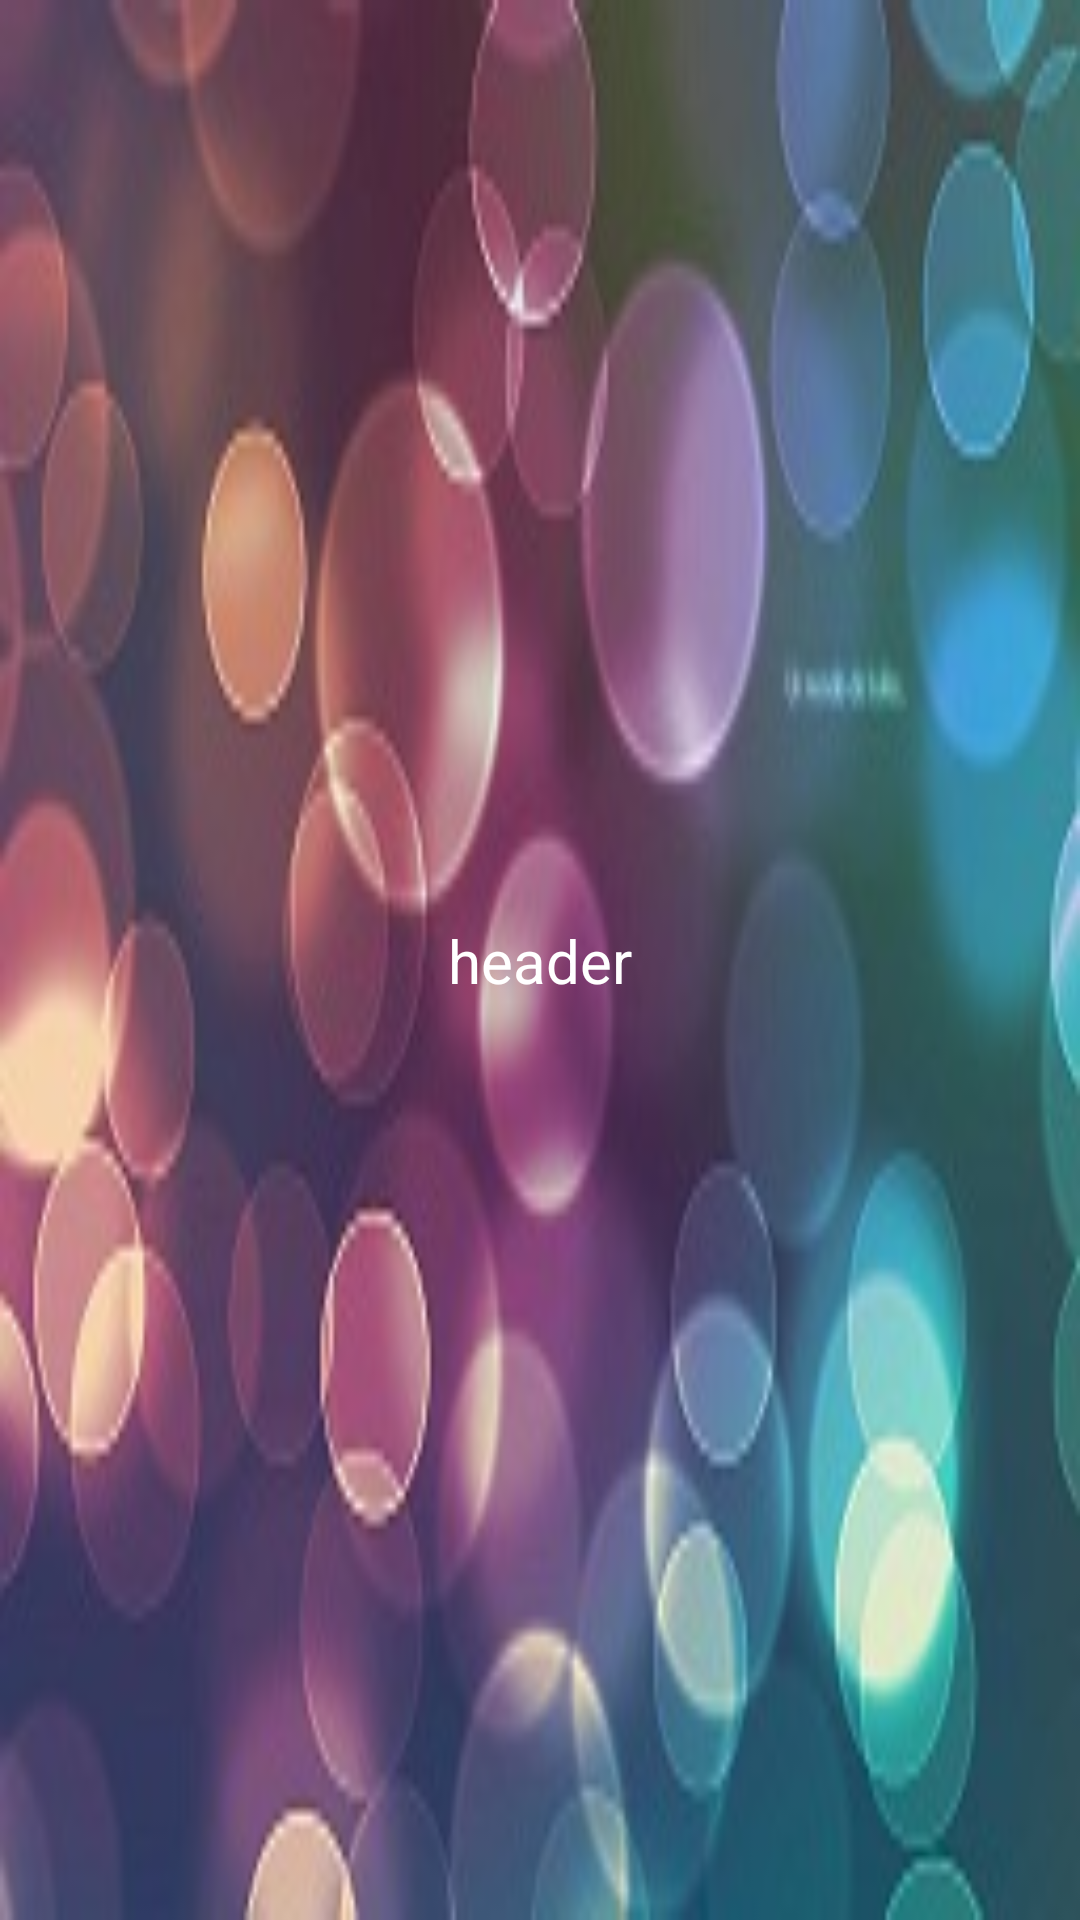

Write the Android layout XML for this screen, with the resource values it uses.
<!-- AndroidManifest.xml: application theme AppThemeNoActionBar -->
<!-- res/layout/layout_menu.xml -->
<?xml version="1.0" encoding="utf-8"?>
<android.support.constraint.ConstraintLayout
    xmlns:android="http://schemas.android.com/apk/res/android"
    xmlns:app="http://schemas.android.com/apk/res-auto"
    android:layout_width="match_parent"
    android:layout_height="192dp"
    android:background="@mipmap/bg_video_placehold"
    >

    <TextView
        android:layout_width="wrap_content"
        android:layout_height="wrap_content"
        android:layout_marginStart="8dp"
        android:layout_marginLeft="8dp"
        android:layout_marginTop="8dp"
        android:layout_marginEnd="8dp"
        android:layout_marginRight="8dp"
        android:layout_marginBottom="8dp"
        android:textSize="20sp"
        android:text="header"
        android:textColor="@android:color/white"
        app:layout_constraintBottom_toBottomOf="parent"
        app:layout_constraintEnd_toEndOf="parent"
        app:layout_constraintStart_toStartOf="parent"
        app:layout_constraintTop_toTopOf="parent" />

</android.support.constraint.ConstraintLayout>
<!-- resources referenced by this layout -->
<resources>
  <!-- mipmap bg_video_placehold: jpg bitmap (mipmap-xxhdpi, 16284 bytes) -->
  <style name="AppThemeNoActionBar" parent="Theme.AppCompat.Light.NoActionBar">
          
          <item name="colorPrimary">@color/colorPrimary</item>
          <item name="colorPrimaryDark">@color/colorPrimaryDark</item>
          <item name="colorAccent">@color/colorAccent</item>
  
      </style>
  <!-- not gathered from this repository: default colours our renderer supplied (Android Studio template values) -->
  <color name="colorPrimary">#FF6200EE</color>
  <color name="colorPrimaryDark">#FF3700B3</color>
  <color name="colorAccent">#FF03DAC5</color>
</resources>
